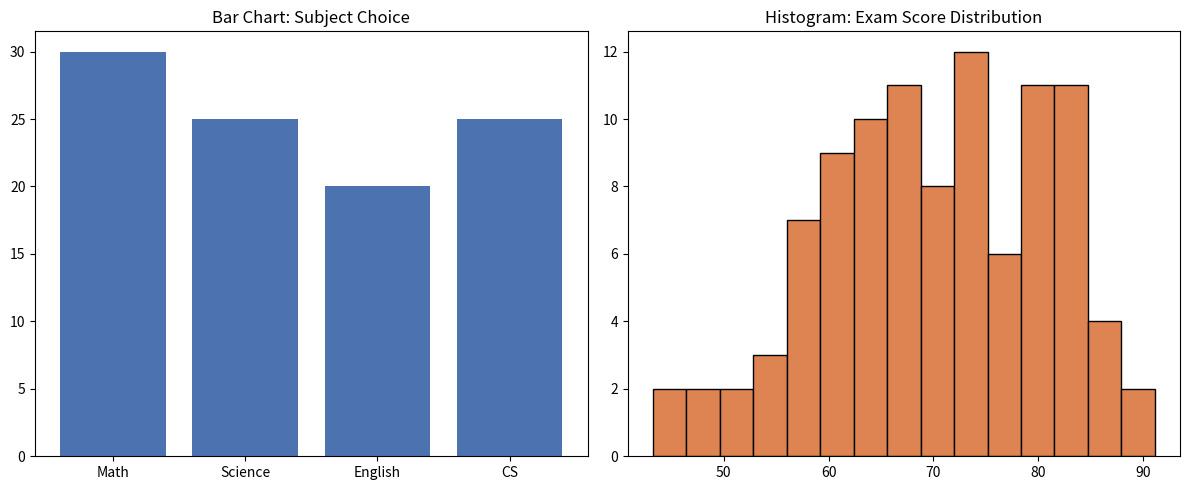

Reproduce this figure in Python.
"""
Module 5, Q6. Explain the difference between Bar chart and Histogram. Write
at least five differences and give one example for each.
"""
import matplotlib.pyplot as plt
import numpy as np

print("""
Differences between Bar Chart and Histogram:

1. Data type:
   Bar chart - used for categorical (discrete) data.
   Histogram - used for continuous numerical data.

2. Spacing between bars:
   Bar chart - bars are separated by gaps.
   Histogram - bars (bins) are adjacent with no gaps, showing continuity.

3. What the bars represent:
   Bar chart - each bar represents a distinct category.
   Histogram - each bar represents a range/bin of values.

4. Order of bars:
   Bar chart - order can be rearranged freely (e.g., alphabetical, by value).
   Histogram - order is fixed since it follows the numeric range of the data.

5. Purpose:
   Bar chart - compares quantities across categories.
   Histogram - shows the distribution/shape (skew, spread) of a numeric variable.

Example - Bar chart: Number of students choosing Math, Science, English, Computer Science.
Example - Histogram: Distribution of exam scores of 100 students.
""")

fig, axes = plt.subplots(1, 2, figsize=(12, 5))
subjects = ["Math", "Science", "English", "CS"]
counts = [30, 25, 20, 25]
axes[0].bar(subjects, counts, color="#4c72b0")
axes[0].set_title("Bar Chart: Subject Choice")

scores = np.random.normal(70, 10, 100)
axes[1].hist(scores, bins=15, color="#dd8452", edgecolor="black")
axes[1].set_title("Histogram: Exam Score Distribution")
plt.tight_layout()
plt.savefig("m5_q06_bar_vs_histogram.png")
print("Saved comparison chart to m5_q06_bar_vs_histogram.png")
